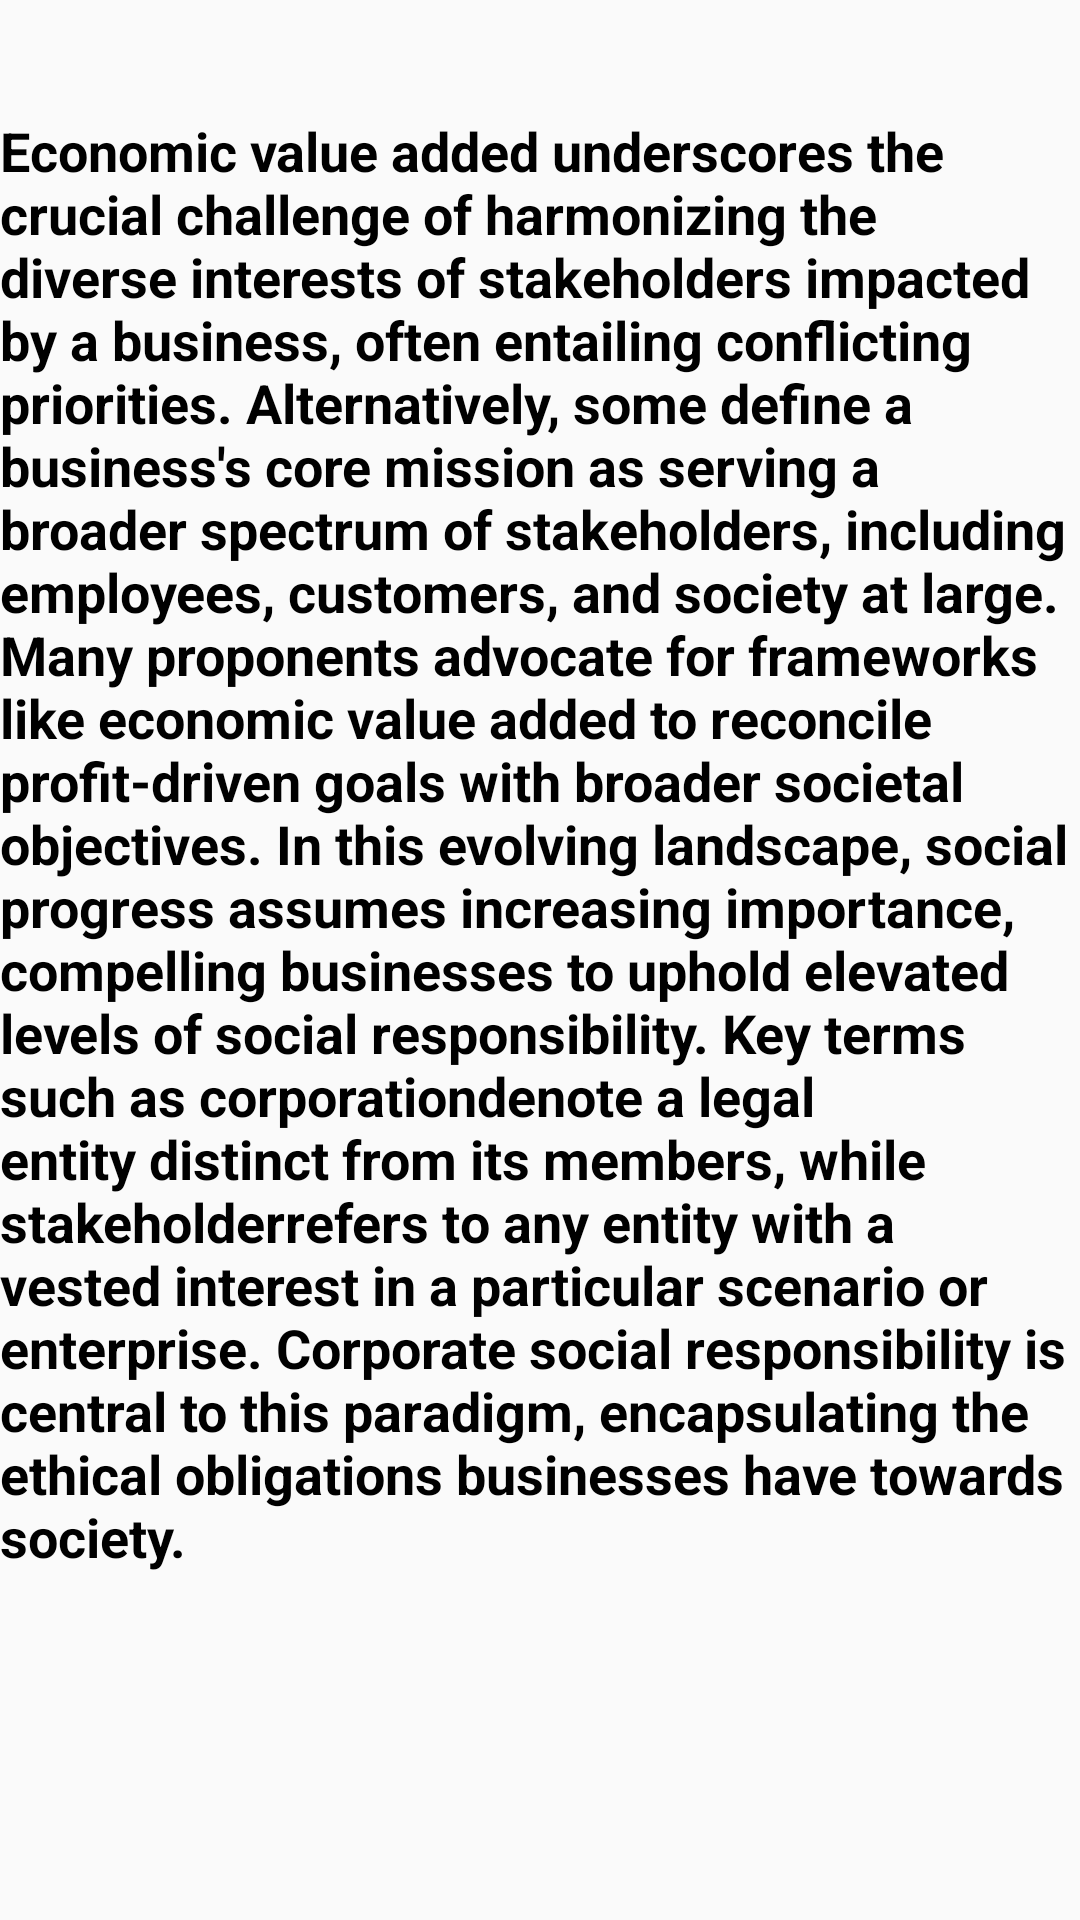

Produce the Android XML layout that renders to this screen, including the resource entries it uses.
<!-- AndroidManifest.xml: application theme AppTheme -->
<!-- res/layout/activity_about.xml -->
<?xml version="1.0" encoding="utf-8"?>
<androidx.constraintlayout.widget.ConstraintLayout xmlns:android="http://schemas.android.com/apk/res/android"
    xmlns:app="http://schemas.android.com/apk/res-auto"
    xmlns:tools="http://schemas.android.com/tools"
    android:layout_width="match_parent"
    android:layout_height="match_parent"
    android:layout_margin="10dp"
    tools:context=".activity.AboutActivity">

    <TextView
        android:id="@+id/textView3"
        android:layout_width="wrap_content"
        android:layout_height="wrap_content"
        android:text="@string/aboutus"
        android:textStyle="bold"
        android:textColor="@color/black"
        android:textSize="18sp"
        app:layout_constraintBottom_toBottomOf="parent"
        app:layout_constraintEnd_toEndOf="parent"
        app:layout_constraintHorizontal_bias="0.541"
        app:layout_constraintStart_toStartOf="parent"
        app:layout_constraintTop_toTopOf="parent"
        app:layout_constraintVertical_bias="0.247" />
</androidx.constraintlayout.widget.ConstraintLayout>
<!-- resources referenced by this layout -->
<resources>
  <color name="black">#FF000000</color>
  <string name="aboutus">Economic value added underscores the crucial challenge of harmonizing the diverse interests of stakeholders impacted by a business, often entailing conflicting priorities. Alternatively, some define a business\'s core mission as serving a broader spectrum of stakeholders, including employees, customers, and society at large. Many proponents advocate for frameworks like economic value added to reconcile profit-driven goals with broader societal objectives. In this evolving landscape, social progress assumes increasing importance, compelling businesses to uphold elevated levels of social responsibility. Key terms such as "corporation" denote a legal entity distinct from its members, while "stakeholder" refers to any entity with a vested interest in a particular scenario or enterprise. Corporate social responsibility is central to this paradigm, encapsulating the ethical obligations businesses have towards society.</string>
  <style name="AppTheme" parent="Theme.AppCompat.Light.DarkActionBar">
          
          <item name="colorPrimary">@color/colorPrimary</item>
          <item name="colorPrimaryDark">@color/colorPrimaryDark</item>
          <item name="colorAccent">@color/colorAccent</item>
      </style>
  <color name="colorPrimary">#800000</color>
  <color name="colorPrimaryDark">#000000</color>
  <color name="colorAccent">#03DAC5</color>
</resources>
